Run: headless pygame with SDL's dummy video driver; simulated clock (each Clock.tick advances the game by its frame time, no real sleeping); random seed 0; keys injected as events and as key.get_pressed() state; no mouse input.
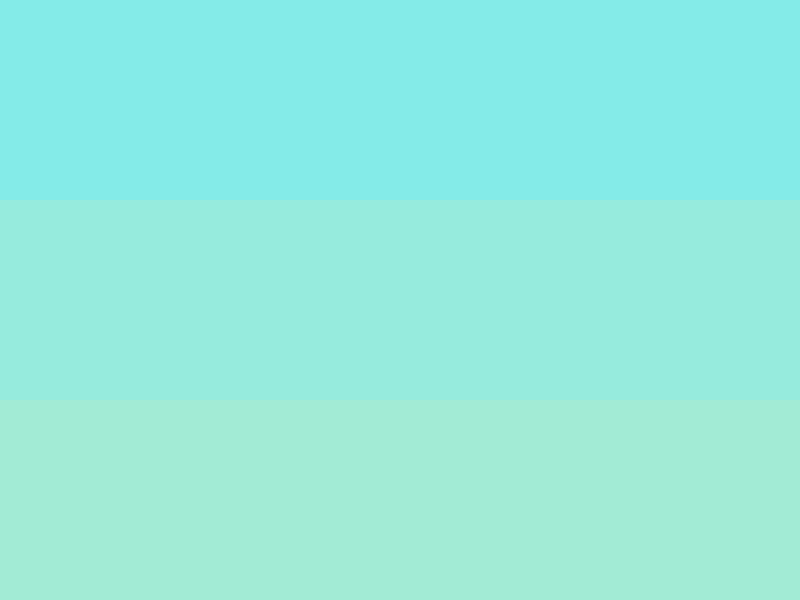
Frame 1 of 4 · flips 1–60 · no input
Frame 2 of 4 · flips 61–180 · tapped SPACE, RETURN · held RIGHT (→), D · screen unchanged from frame 1, image omitted
Frame 3 of 4 · flips 181–300 · held DOWN (↓), S · screen unchanged from frame 2, image omitted
Frame 4 of 4 · flips 301–420 · held LEFT (←), A, UP (↑), W · screen unchanged from frame 3, image omitted

The pygame program that drew these frames:

'''		Flappy Bird Game Replica Attempt	'''

import pygame
import random
import sys
import time




#______________________ COLOURS _________________________

WHITE  = (255,255,255)
BLACK  = (0  ,0  ,0  )
RED    = (255,0  ,0  )
GREEN  = (0  ,255,0  )
BLUE   = (0  ,0  ,255)
YELLOW = (255,255,0  )

SKY_BLUE_1 = (132,235,232)
SKY_BLUE_2 = (150,235,221)
SKY_BLUE_3 = (162,235,213)

#_______________ SET PARAMETERS/COLOURS _________________

FPS = 60

BIRD_COL = YELLOW
SCREEN_COL = BLACK
OBST_COL = RED



class Flappy_Bird:
	def __init__(self,			   # Aspect ratio 4:3
				 win_width = 800,  # 640
				 win_height = 600, # 480
 				 bird_size = 20,
				 obst_size = 40, # obstacle_size
				 gravity = 10,
				 flight_force = 50,
				 h_move_speed = 10,
				 fps = FPS
				):
			# Predefined vars
		self.win_width  = win_width
		self.win_height = win_height

		self.bird_size  = bird_size
		self.obst_size  = obst_size
		self.gravity    = gravity
		self.flight_force = flight_force
		self.h_move_speed = h_move_speed
		self.fps = fps

			# Newly defined
		self.score = 0
		self.bird_position = []  # Set initial position for the bird
		self.obst_position = []  # Set positions for the obstacles 

			# ***Initialize pygame and dependencies***
		pygame.init()
		self.screen = pygame.display.set_mode((self.win_width, self.win_height))
		pygame.display.set_caption('Flappy Bird Reincarnate')

		self.my_font = pygame.font.SysFont('consolas', 30)
		self.clock = pygame.time.Clock()

			# Init variable to calculate delta time
		self.time_prev = time.time()



	def draw_scene(self):
		rect_top = pygame.Rect((0,0), (self.win_width, self.win_height/3))
		rect_mid = pygame.Rect((0,self.win_height/3), (self.win_width, self.win_height/3))
		rect_bot = pygame.Rect((0,(self.win_height/3)*2), (self.win_width, self.win_height/3))

		pygame.draw.rect(self.screen, SKY_BLUE_1, rect_top)
		pygame.draw.rect(self.screen, SKY_BLUE_2, rect_mid)
		pygame.draw.rect(self.screen, SKY_BLUE_3, rect_bot)

	def draw_bird(self):
		pass

	def draw_obstacles(self):
		pass

	def move_bird(self):
		pass

	def move_obstacle(self):
		pass

	def score(self):
		pass

	def write_score(self):
		pass

	def handle_keys(self):
		for event in pygame.event.get():
				# QUIT
			if event.type == pygame.QUIT:
				pygame.quit()
				sys.exit()

				# CONTROLS
			# if event.type == pygame.key_pressed():
			# 	pass 

	def is_collision(self):
		pass

	def game_over(self):
		pass

	def reset_game(self):
		pass

	def delta_time(self):
		pass


def main():
	flappy = Flappy_Bird()

	while True:
		flappy.draw_scene()
		flappy.handle_keys()
	
		pygame.display.update()




if __name__ == '__main__':
	main()
